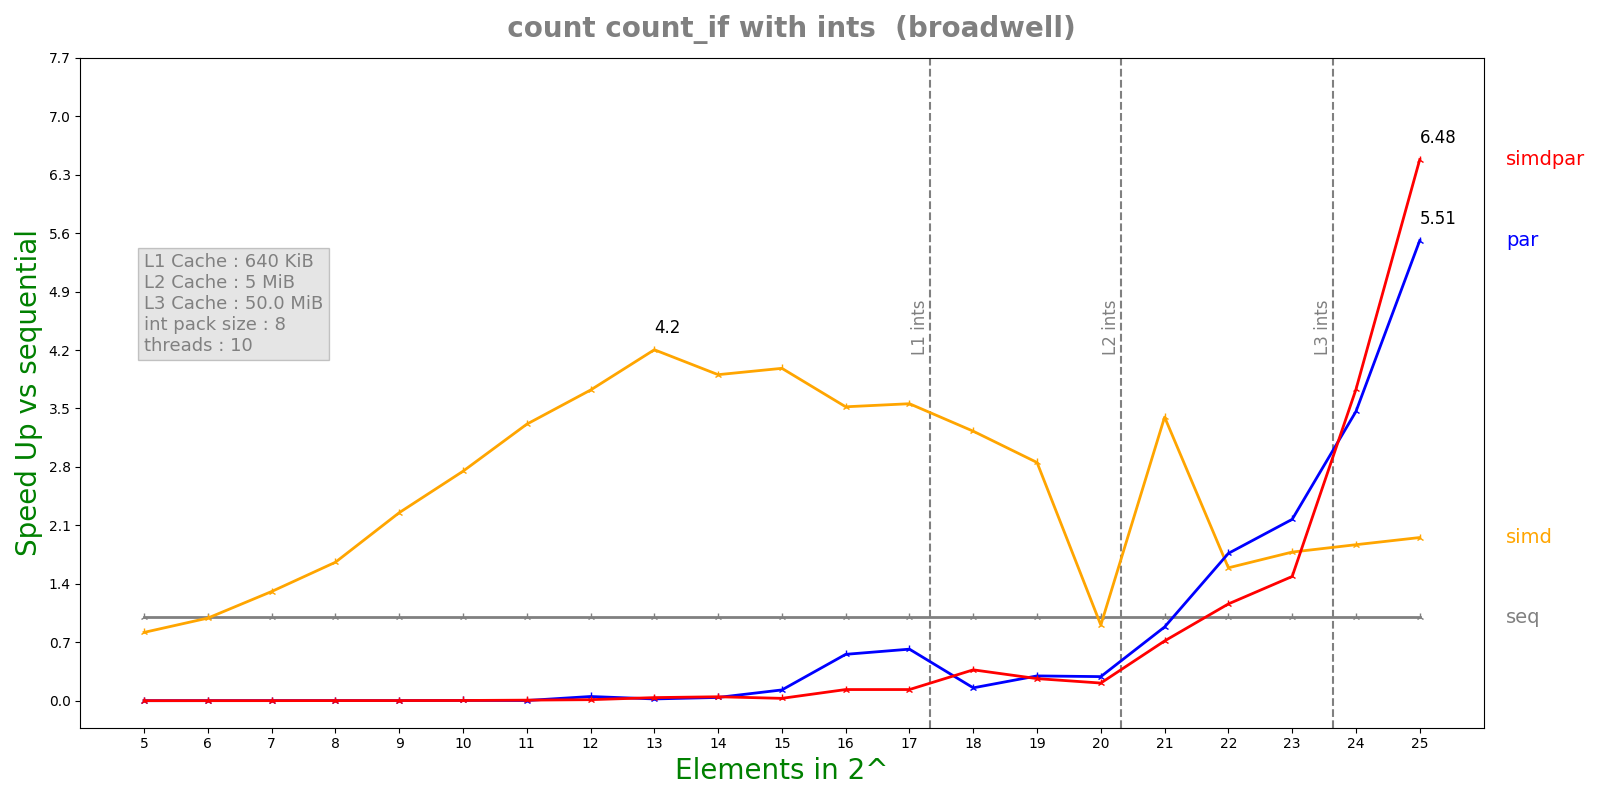

Data behind this chart, as committed beside it:
n, lane, threads, seq, simd, par, simdpar
5, 8, 10, 1.0068e-07, 1.2308e-07, 0.0004315, 0.0003815
6, 8, 10, 1.1756e-07, 1.1882e-07, 0.0001892, 0.0003156
7, 8, 10, 1.638e-07, 1.2526e-07, 0.0001797, 0.000373
8, 8, 10, 2.5412e-07, 1.5324e-07, 0.0002377, 0.0002163
9, 8, 10, 4.3084e-07, 1.9134e-07, 0.0004172, 0.000291
10, 8, 10, 8.18833e-07, 2.9796e-07, 0.0002324, 0.000338
11, 8, 10, 1.51975e-06, 4.5888e-07, 0.0007368, 0.0002342
12, 8, 10, 2.99292e-06, 8.0436e-07, 5.96269e-05, 0.0002467
13, 8, 10, 6.64417e-06, 1.5806e-06, 0.0003183, 0.0001802
14, 8, 10, 1.17459e-05, 3.00792e-06, 0.0003013, 0.0002498
15, 8, 10, 2.33957e-05, 5.87675e-06, 0.0001815, 0.0008344
16, 8, 10, 4.68097e-05, 1.32974e-05, 8.43025e-05, 0.0003507
17, 8, 10, 0.0001033, 2.90416e-05, 0.0001674, 0.0007744
18, 8, 10, 0.0001887, 5.84587e-05, 0.001226, 0.0005106
19, 8, 10, 0.0003823, 0.000134, 0.001288, 0.001446
20, 8, 10, 0.0007954, 0.0008779, 0.002759, 0.003765
21, 8, 10, 0.002642, 0.0007778, 0.002992, 0.003691
22, 8, 10, 0.004315, 0.002711, 0.002446, 0.003723
23, 8, 10, 0.007708, 0.00433, 0.003548, 0.005181
24, 8, 10, 0.0198, 0.0106, 0.005716, 0.005311
25, 8, 10, 0.04009, 0.02051, 0.007273, 0.006185
